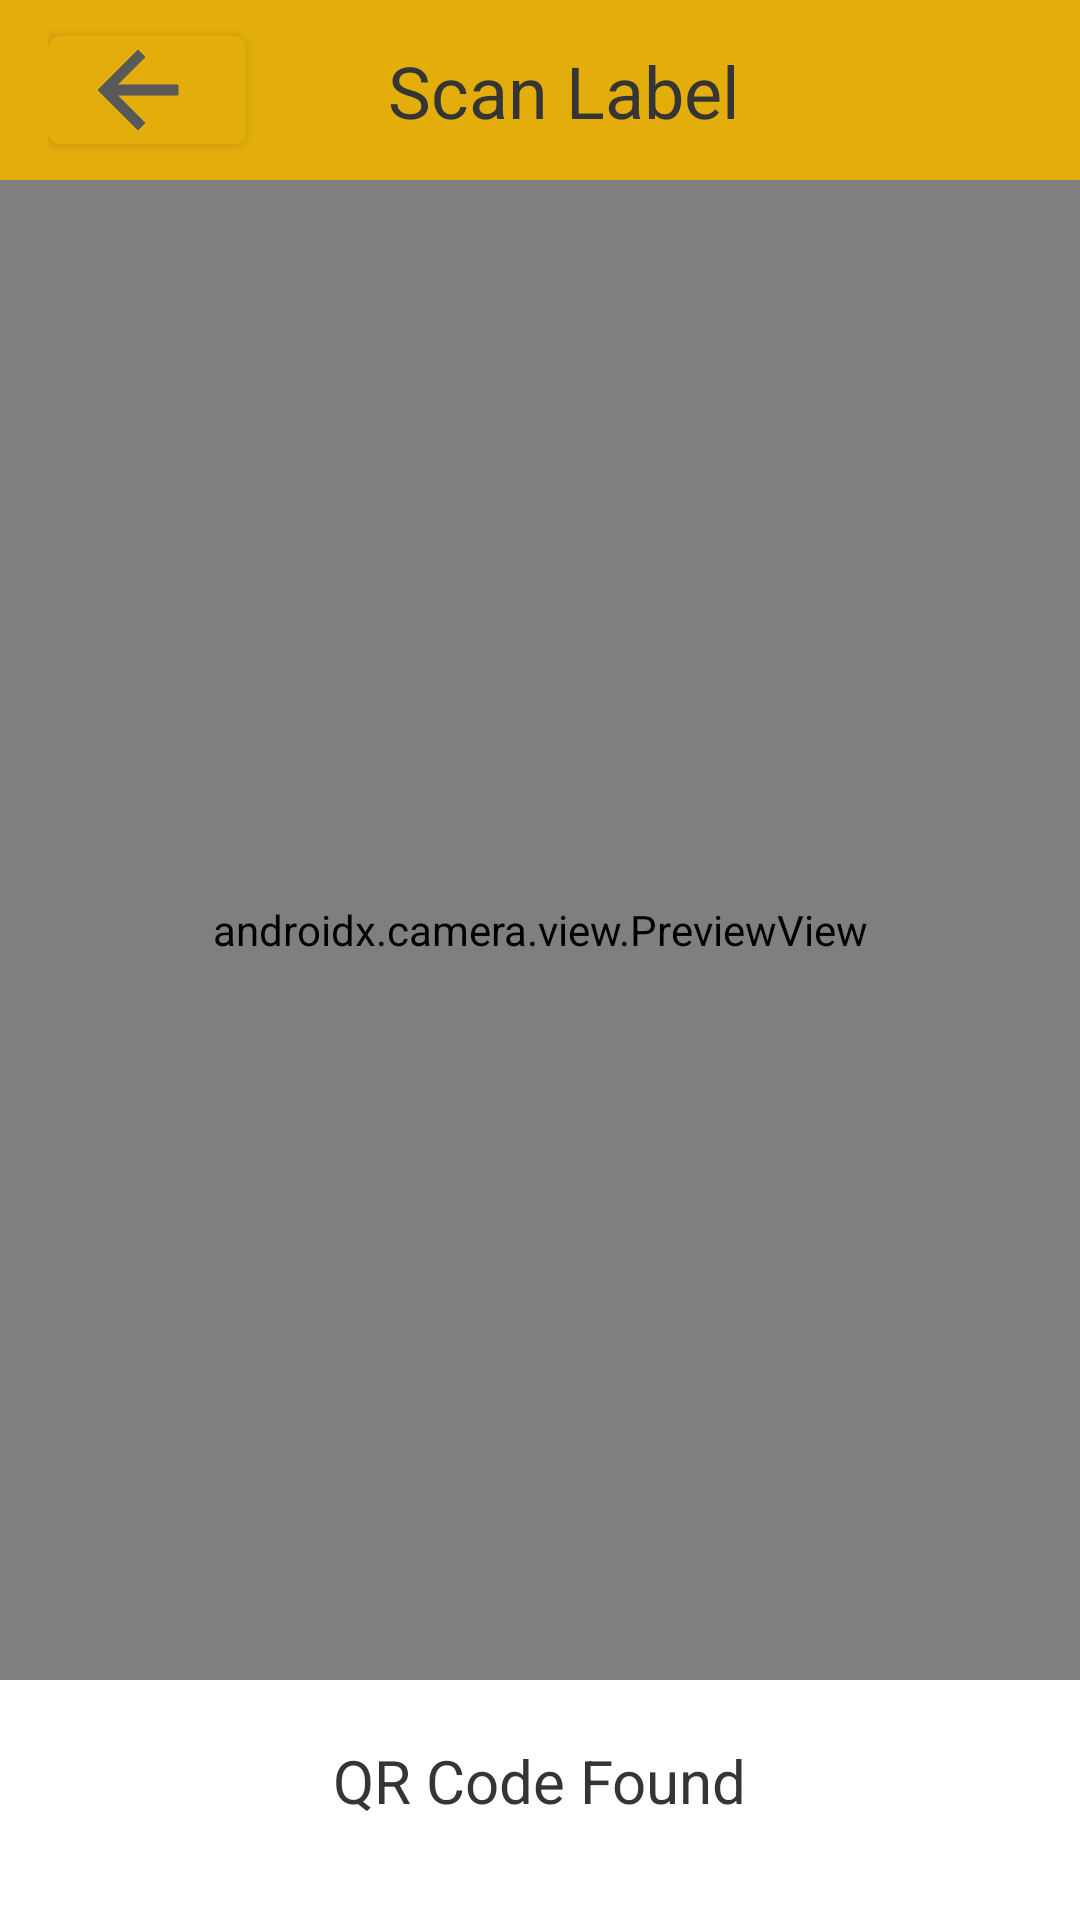

Write the Android layout XML for this screen, with the resource values it uses.
<!-- AndroidManifest.xml: application theme Theme.SOS -->
<!-- res/layout/activity_scan_label.xml -->
<?xml version="1.0" encoding="utf-8"?>
<androidx.constraintlayout.widget.ConstraintLayout xmlns:android="http://schemas.android.com/apk/res/android"
    xmlns:app="http://schemas.android.com/apk/res-auto"
    xmlns:tools="http://schemas.android.com/tools"
    android:layout_width="match_parent"
    android:layout_height="match_parent"
    tools:context=".ScanLabel">

    <androidx.appcompat.widget.Toolbar
        android:id="@+id/scan_label_toolbar"
        android:layout_width="match_parent"
        android:layout_height="60dp"
        android:background="@color/gold_theme"
        android:minHeight="?attr/actionBarSize"
        android:theme="?attr/actionBarTheme"
        app:layout_constraintEnd_toEndOf="parent"
        app:layout_constraintStart_toStartOf="parent"
        app:layout_constraintTop_toTopOf="parent">

        <androidx.constraintlayout.widget.ConstraintLayout
            android:layout_width="match_parent"
            android:layout_height="match_parent">

            <androidx.appcompat.widget.AppCompatTextView
                android:id="@+id/scan_label_header"
                android:layout_width="wrap_content"
                android:layout_height="wrap_content"
                android:textAlignment="center"
                android:textColor="@color/text_black"
                android:text="Scan Label"
                android:textSize="24sp"
                app:layout_constraintBottom_toBottomOf="parent"
                app:layout_constraintEnd_toEndOf="parent"
                app:layout_constraintStart_toStartOf="parent"
                app:layout_constraintTop_toTopOf="parent" />

            <com.google.android.material.button.MaterialButton
                android:id="@+id/leave_scan_label"
                android:layout_width="66dp"
                android:layout_height="48dp"
                android:drawableEnd="@drawable/back_icon"
                app:layout_constraintBottom_toBottomOf="parent"
                app:layout_constraintEnd_toStartOf="@+id/student_header"
                app:layout_constraintHorizontal_bias="0.053"
                app:layout_constraintStart_toStartOf="parent"
                app:layout_constraintTop_toTopOf="parent"></com.google.android.material.button.MaterialButton>

        </androidx.constraintlayout.widget.ConstraintLayout>
    </androidx.appcompat.widget.Toolbar>

    <androidx.camera.view.PreviewView
        android:id="@+id/scan_label_preview"
        android:layout_width="match_parent"
        android:layout_height= "500dp"
        app:layout_constraintTop_toBottomOf="@id/scan_label_toolbar"
        app:layout_constraintEnd_toEndOf="parent"
        app:layout_constraintStart_toStartOf="parent"></androidx.camera.view.PreviewView>

    <TextView
        android:id="@+id/qr_found_textView"
        android:layout_width="wrap_content"
        android:layout_height="wrap_content"
        android:text="QR Code Found"
        app:layout_constraintTop_toBottomOf="@id/scan_label_preview"
        android:layout_marginVertical="20dp"
        android:textSize="20dp"
        app:layout_constraintStart_toStartOf="parent"
        app:layout_constraintEnd_toEndOf="parent"></TextView>

    <TextView
        android:id="@+id/owner_name"
        android:layout_width="wrap_content"
        android:layout_height="wrap_content"
        android:textSize="20dp"
        android:textColor="@color/gold_theme"
        app:layout_constraintTop_toBottomOf="@id/qr_found_textView"
        app:layout_constraintStart_toStartOf="parent"
        app:layout_constraintEnd_toEndOf="parent"
        android:paddingTop="20dp"
        android:paddingBottom="15dp"></TextView>


    <ListView
        android:id="@+id/container_scanned"
        android:layout_width="match_parent"
        android:layout_height="wrap_content"
        app:layout_constraintTop_toBottomOf="@id/owner_name"
        app:layout_constraintStart_toStartOf="parent"
        app:layout_constraintEnd_toEndOf="parent"></ListView>
</androidx.constraintlayout.widget.ConstraintLayout>
<!-- resources referenced by this layout -->
<resources>
  <color name="gold_theme">#E3AD0B</color>
  <color name="text_black">#353535</color>
  <!-- drawable back_icon (drawable) -->
  <vector xmlns:android="http://schemas.android.com/apk/res/android"
      android:width="40dp"
      android:height="40dp"
      android:viewportWidth="24"
      android:viewportHeight="24"
      >
    <path
        android:fillColor="@color/grey_theme"
        android:strokeColor="@color/grey_theme"
        android:pathData="M20,11H7.83l5.59,-5.59L12,4l-8,8 8,8 1.41,-1.41L7.83,13H20v-2z"/>
  </vector>
  <style name="Theme.SOS" parent="Theme.MaterialComponents.DayNight.DarkActionBar">
          
          <item name="colorPrimary">@color/gold_theme</item>
          <item name="colorPrimaryVariant">@color/gold_theme</item>
          <item name="colorOnPrimary">@color/white</item>
          
          <item name="colorSecondary">@color/teal_200</item>
          <item name="colorSecondaryVariant">@color/teal_700</item>
          <item name="colorOnSecondary">@color/black</item>
          
          <item name="android:statusBarColor" tools:targetApi="l">?attr/colorPrimaryVariant</item>
          <item name="android:textColor"> @color/text_black</item>
          
      </style>
  <color name="grey_theme">#595959</color>
  <color name="white">#FFFFFFFF</color>
  <color name="teal_200">#FF03DAC5</color>
  <color name="teal_700">#FF018786</color>
  <color name="black">#FF000000</color>
</resources>
